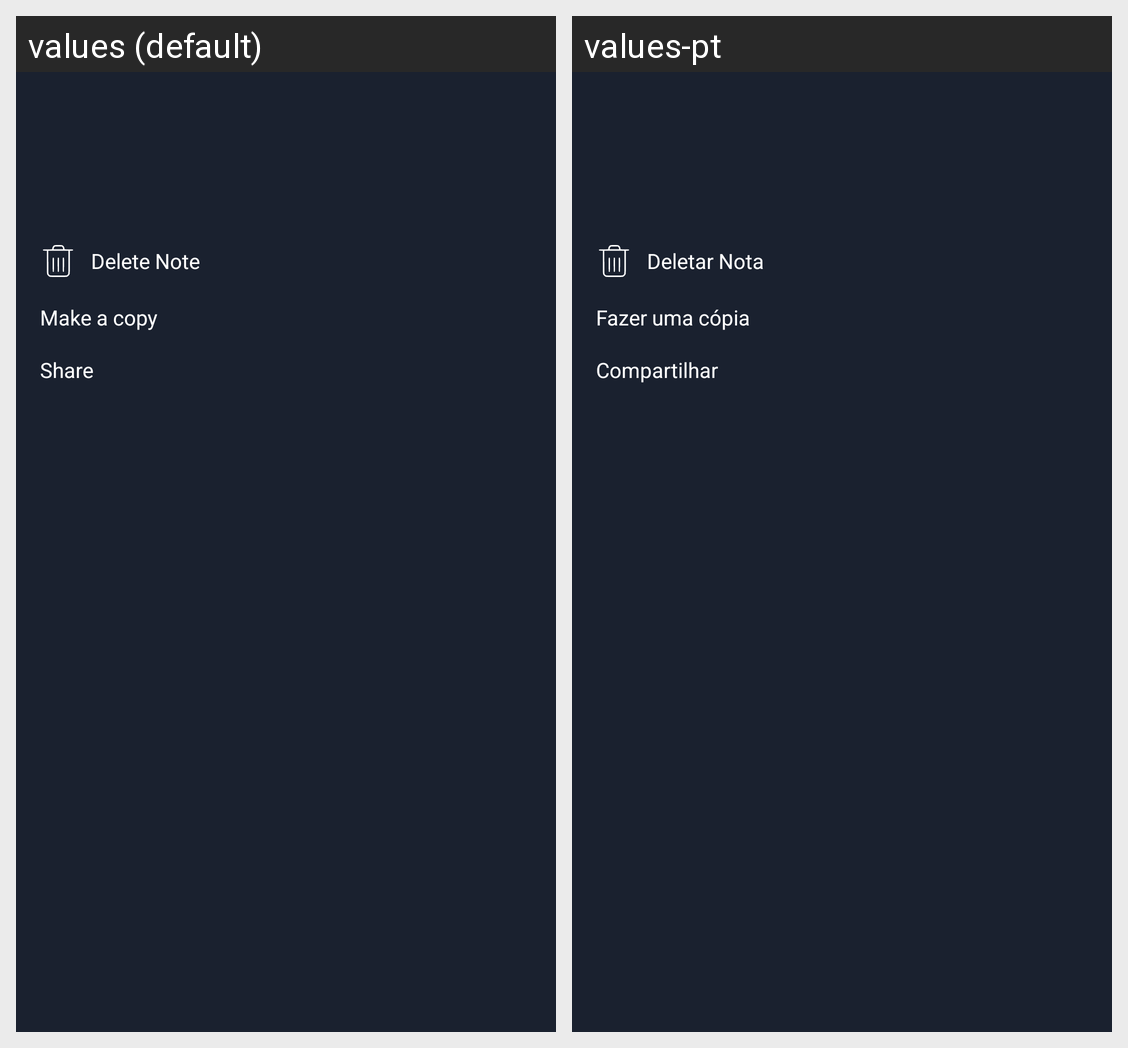

For this localized Android screen grid, give each drawn string resource with its value in every locale shown.
Android screen res/layout/bottom_sheet_config_nota.xml rendered under 2 locales, left to right: values (default), values-pt. Device: Nexus 5 (rendered at 1080×1920; each locale shown at half size, 540×960, under a caption strip naming it); theme Theme.BlocoDeNotas.
Strings drawn on this screen, with the default value and each locale's value (text and hints the layout hard-codes, and strings that could not be matched under every locale, appear in the picture but are not listed):

bottomconfignota_deletar
  values: Delete Note
  values-pt: Deletar Nota

bottomconfignota_copia
  values: Make a copy
  values-pt: Fazer uma cópia

bottomconfignota_compartilhar
  values: Share
  values-pt: Compartilhar
